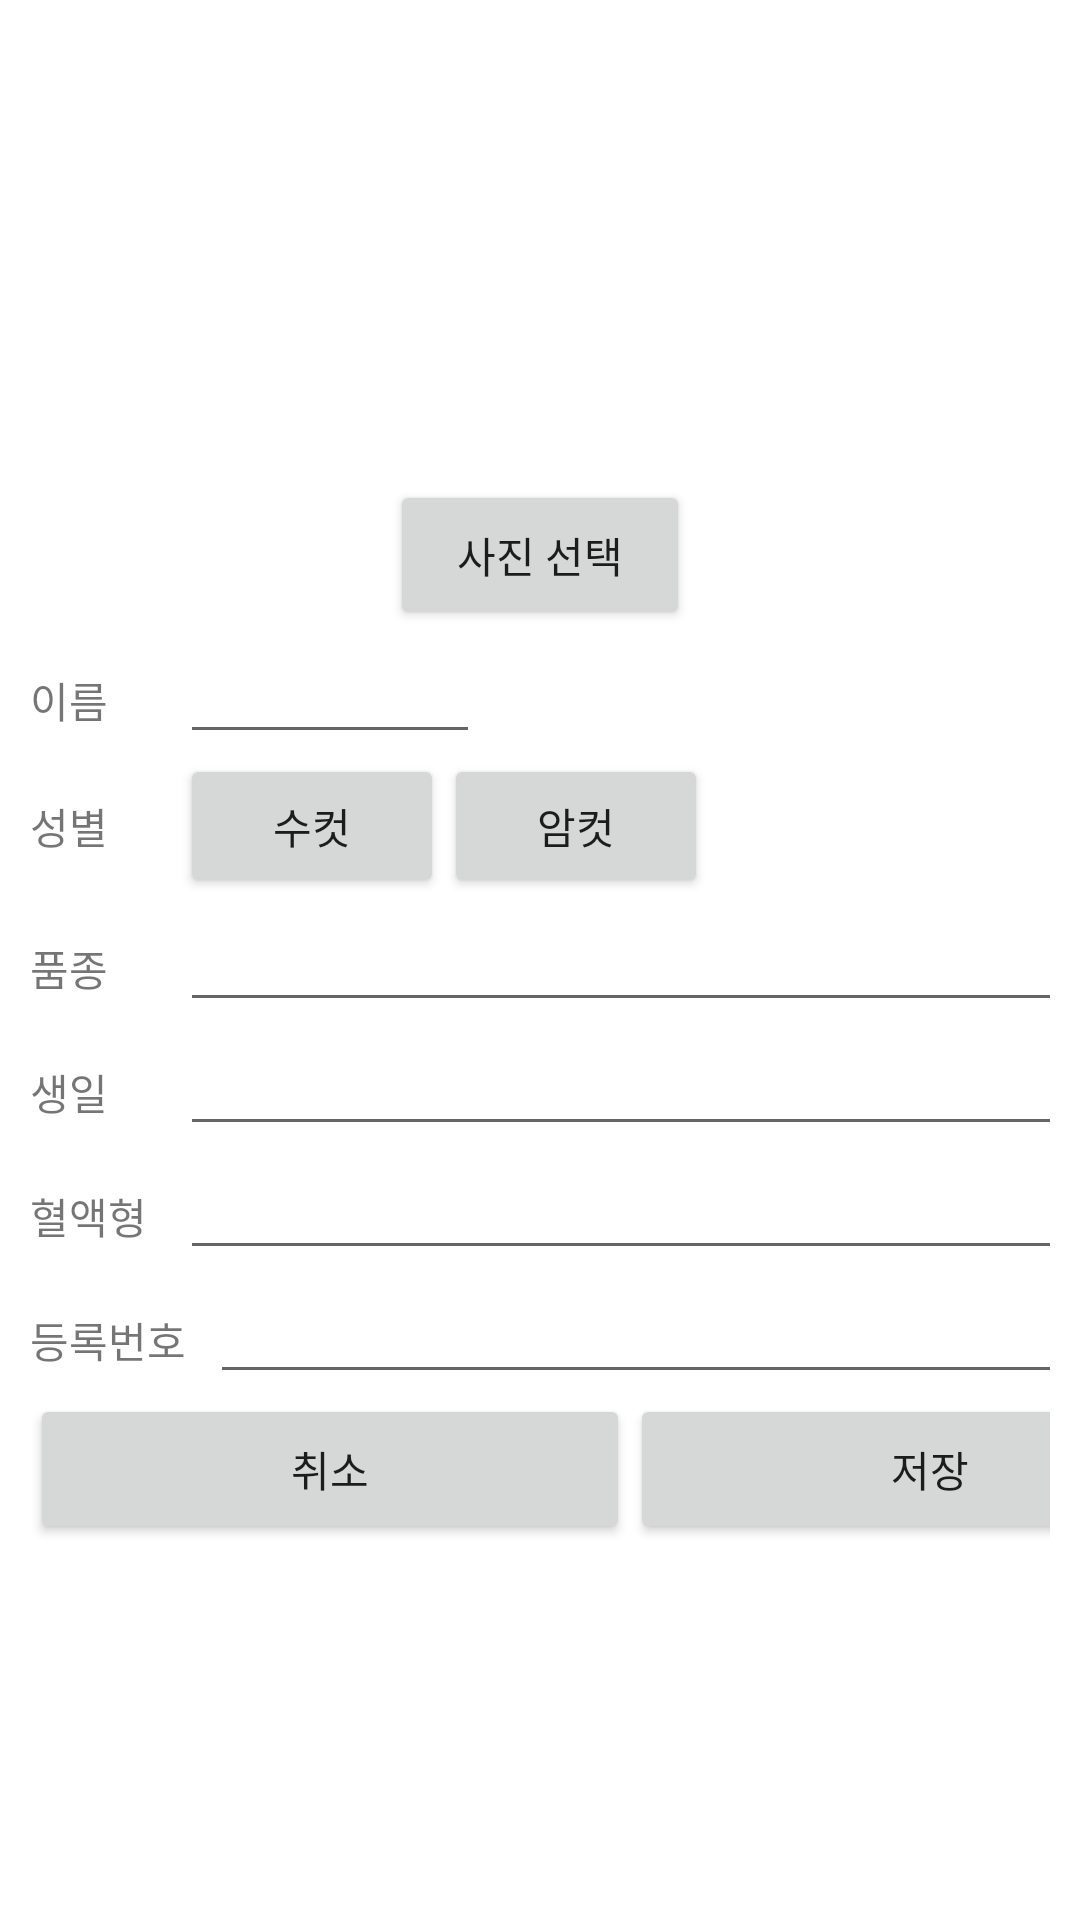

Reconstruct the res/layout file that produces this screen, plus the resources it refers to.
<!-- AndroidManifest.xml: application theme Theme.FinalProject_UI -->
<!-- res/layout/animalprofile.xml -->
<?xml version="1.0" encoding="utf-8"?>
<LinearLayout xmlns:android="http://schemas.android.com/apk/res/android"
    xmlns:app="http://schemas.android.com/apk/res-auto"
    xmlns:tools="http://schemas.android.com/tools"
    android:layout_width="match_parent"
    android:layout_height="match_parent"
    tools:context=".MainActivity"
    android:gravity="center"
    android:orientation="vertical">

        <LinearLayout
            android:layout_width="match_parent"
            android:layout_height="500dp"
            android:layout_gravity="center"
            android:padding="10dp"
            android:orientation="vertical">

            <LinearLayout
                android:layout_width="wrap_content"
                android:layout_height="wrap_content"
                android:layout_gravity="center"
                android:gravity="center"
                android:orientation="vertical">

                <ImageView
                    android:layout_width="80dp"
                    android:layout_height="80dp"/>

                <Button
                    android:layout_width="100dp"
                    android:layout_height="50dp"
                    android:text="사진 선택"/>
            </LinearLayout>

            <LinearLayout
                android:layout_width="wrap_content"
                android:layout_height="wrap_content"
                android:orientation="horizontal">

                <TextView
                    android:layout_width="50dp"
                    android:layout_height="wrap_content"
                    android:text="이름"/>

                <EditText
                    android:layout_width="100dp"
                    android:layout_height="wrap_content"/>
            </LinearLayout>

            <LinearLayout
                android:layout_width="wrap_content"
                android:layout_height="wrap_content"
                android:orientation="horizontal">

                <TextView
                    android:layout_width="50dp"
                    android:layout_height="wrap_content"
                    android:text="성별"/>

                <Button
                    android:layout_width="wrap_content"
                    android:layout_height="wrap_content"
                    android:text="수컷"/>

                <Button
                    android:layout_width="wrap_content"
                    android:layout_height="wrap_content"
                    android:text="암컷"/>
            </LinearLayout>

            <LinearLayout
                android:layout_width="wrap_content"
                android:layout_height="wrap_content"
                android:orientation="horizontal">

                <TextView
                    android:layout_width="50dp"
                    android:layout_height="wrap_content"
                    android:text="품종"/>

                <EditText
                    android:layout_width="300dp"
                    android:layout_height="wrap_content"/>
            </LinearLayout>

            <LinearLayout
                android:layout_width="wrap_content"
                android:layout_height="wrap_content"
                android:orientation="horizontal">

                <TextView
                    android:layout_width="50dp"
                    android:layout_height="wrap_content"
                    android:text="생일"/>

                <EditText
                    android:layout_width="300dp"
                    android:layout_height="wrap_content"/>
             </LinearLayout>

            <LinearLayout
                android:layout_width="wrap_content"
                android:layout_height="wrap_content"
                android:orientation="horizontal">

                <TextView
                    android:layout_width="50dp"
                    android:layout_height="wrap_content"
                    android:text="혈액형"/>

                <EditText
                    android:layout_width="300dp"
                    android:layout_height="wrap_content"/>
            </LinearLayout>

            <LinearLayout
                android:layout_width="wrap_content"
                android:layout_height="wrap_content"
                android:orientation="horizontal">

                <TextView
                    android:layout_width="60dp"
                    android:layout_height="wrap_content"
                    android:text="등록번호"/>

                <EditText
                    android:layout_width="300dp"
                    android:layout_height="wrap_content"/>
            </LinearLayout>

            <LinearLayout
                android:layout_width="match_parent"
                android:layout_height="wrap_content"
                android:layout_gravity="center"
                android:orientation="horizontal">

                <Button
                    android:layout_width="200dp"
                    android:layout_height="50dp"
                    android:text="취소"/>

                <Button
                    android:layout_width="200dp"
                    android:layout_height="50dp"
                    android:text="저장"/>

            </LinearLayout>

        </LinearLayout>
</LinearLayout>
<!-- resources referenced by this layout -->
<resources>
  <style name="Theme.FinalProject_UI" parent="Theme.MaterialComponents.DayNight.DarkActionBar">
          
          <item name="colorPrimary">@color/purple_500</item>
          <item name="colorPrimaryVariant">@color/purple_700</item>
          <item name="colorOnPrimary">@color/white</item>
          
          <item name="colorSecondary">@color/teal_200</item>
          <item name="colorSecondaryVariant">@color/teal_700</item>
          <item name="colorOnSecondary">@color/black</item>
          
          <item name="android:statusBarColor" tools:targetApi="l">?attr/colorPrimaryVariant</item>
          
      </style>
  <!-- not gathered from this repository: default colours our renderer supplied (Android Studio template values) -->
  <color name="purple_500">#FF6200EE</color>
  <color name="purple_700">#FF3700B3</color>
  <color name="teal_200">#FF03DAC5</color>
  <color name="teal_700">#FF018786</color>
  <color name="black">#FF000000</color>
  <color name="white">#FFFFFFFF</color>
</resources>
